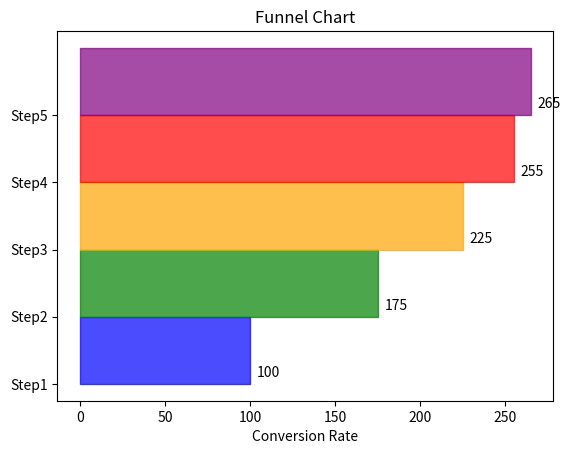

Recreate this plot in Python.
import matplotlib.pyplot as plt

# define the data for the funnel chart 
labels = ['Step1','Step2','Step3','Step4','Step5']
values = [100,75,50,30,10]

# calculate the cumulative values for plotting
cumulative_values = [sum(values[:i+1]) for i in range(len(values))]

# define colors for each segment
colors = ['blue','green','orange','red','purple']

# create teh funnel chart
fig, ax = plt.subplots()
for i in range(len(labels)):
    ax.fill_betweenx([i ,i+1],0, cumulative_values[i],step = 'mid',alpha = 0.7, color = colors[i])

ax.set_yticks(range(len(labels)))
ax.set_yticklabels(labels)
ax.set_xlabel('Conversion Rate')

# addlabels to the bars
for i, value in enumerate(cumulative_values):
    ax.annotate(str(value),xy = (value,i),xytext = (5,5),textcoords = 'offset points')

plt.title('Funnel Chart')
plt.show()
